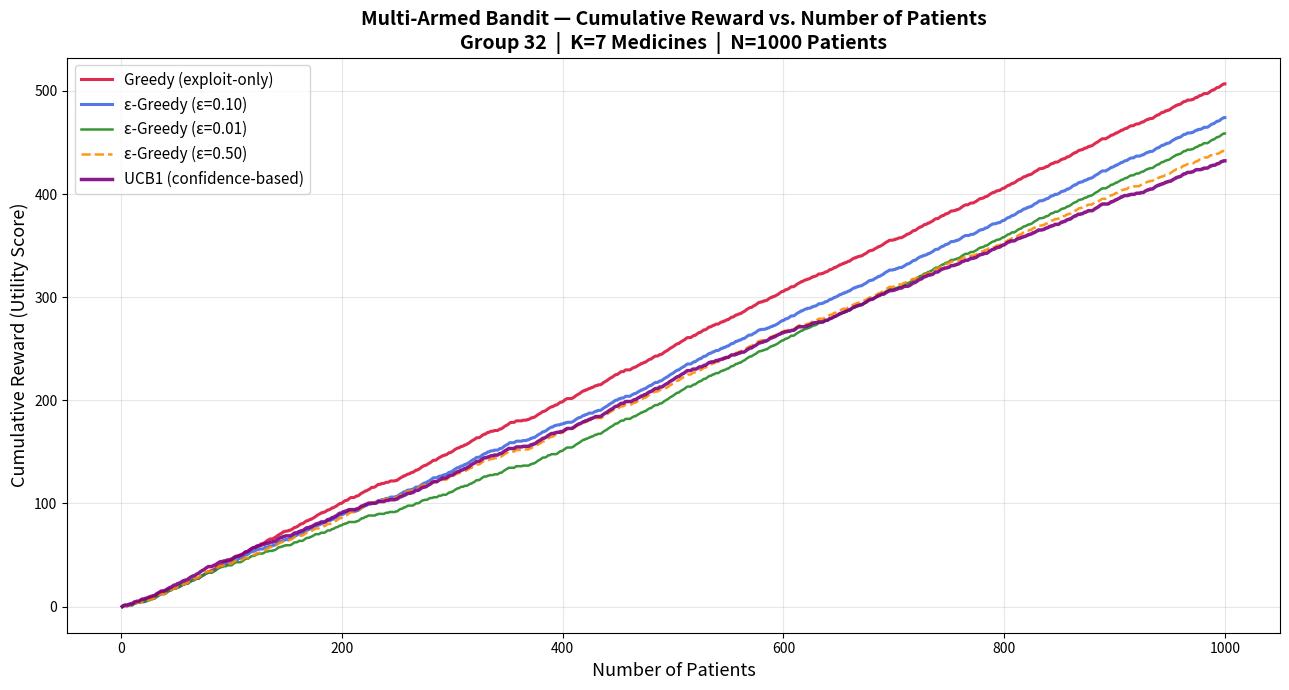

This figure's Python source:
"""
=============================================================================
BIRLA INSTITUTE OF TECHNOLOGY AND SCIENCE, PILANI
WORK INTEGRATED LEARNING PROGRAMMES DIVISION
Deep Reinforcement Learning - Lab Assignment 1
Part #1: Adaptive Treatment Recommendation System using Multi-Armed Bandit

Group Number: 32
Authors     : Team 32
=============================================================================

Assignment Parameters for Group 32:
  G = 32
  K = (32 mod 3) + 5 = 2 + 5 = 7  (number of medicines / arms)
  Hidden success probabilities Pi = 0.4 + ((G + i) mod 6) * 0.07
    for i in {0, 1, 2, 3, 4, 5, 6}
"""

# ---------------------------------------------------------------------------
# Standard library and third-party imports
# ---------------------------------------------------------------------------
import random
import numpy as np
import pandas as pd
import matplotlib.pyplot as plt
import math
import time
import datetime

# ---------------------------------------------------------------------------
# Reproducibility: fix seeds using Group Number
# ---------------------------------------------------------------------------
G = 32                          # Group number
random.seed(G)
np.random.seed(G)

# ===========================================================================
# SECTION 1 – ENVIRONMENT / DATASET DESIGN
# ===========================================================================

# ---------------------------------------------------------------------------
# 1.1  Compute environment constants
# ---------------------------------------------------------------------------
K = (G % 3) + 5                 # Number of medicines (arms)
N_PATIENTS = 1000               # Total patients in the simulation

# 1.2  Hidden success probability for each medicine arm
# Formula: Pi = 0.4 + ((G + i) mod 6) * 0.07
HIDDEN_PROBS = [
    0.4 + ((G + i) % 6) * 0.07
    for i in range(K)
]

# Identify the true best medicine (highest hidden probability)
TRUE_BEST_MEDICINE = int(np.argmax(HIDDEN_PROBS))

print("=" * 60)
print("PART #1 — MULTI-ARMED BANDIT: TREATMENT RECOMMENDATION")
print("=" * 60)
print(f"\nGroup Number (G)         : {G}")
print(f"Number of Medicines (K)  : {K}")
print("\nHidden Success Probabilities:")
for i, p in enumerate(HIDDEN_PROBS):
    marker = " ← TRUE BEST" if i == TRUE_BEST_MEDICINE else ""
    print(f"  Medicine {i}: P_{i} = {p:.4f}{marker}")


# ---------------------------------------------------------------------------
# 1.3  Helper – simulate a single patient interaction
# ---------------------------------------------------------------------------
def simulate_patient(patient_id: int, medicine: int) -> dict:
    """
    Simulate a single patient visit.

    Parameters
    ----------
    patient_id : int
        Sequential patient index (0–999).
    medicine : int
        Index of the medicine arm chosen by the algorithm.

    Returns
    -------
    dict  with keys: patient_id, severity_score, assigned_medicine,
                     clinical_outcome, utility_score
    """
    # Severity score: cycles 1–5 based on patient index
    severity = (patient_id % 5) + 1

    # Binary clinical outcome: 1 (recovered) with probability P_medicine
    clinical_outcome = int(np.random.random() < HIDDEN_PROBS[medicine])

    # Utility score accounts for severity penalty
    utility_score = clinical_outcome * (1 - severity / 10.0)

    return {
        "patient_id": patient_id,
        "severity_score": severity,
        "assigned_medicine": medicine,
        "clinical_outcome": clinical_outcome,
        "utility_score": round(utility_score, 4),
    }


# ---------------------------------------------------------------------------
# 1.4  Build the base dataset skeleton (patient_id + severity only)
#      Columns for algorithm fields are filled during each strategy run.
# ---------------------------------------------------------------------------
def build_base_dataset() -> pd.DataFrame:
    """
    Generate the base patient dataset with patient_id and severity_score.
    The algorithm-dependent columns are populated during each strategy run.

    Returns
    -------
    pd.DataFrame with columns: patient_id, severity_score
    """
    records = [
        {
            "patient_id": pid,
            "severity_score": (pid % 5) + 1,
        }
        for pid in range(N_PATIENTS)
    ]
    return pd.DataFrame(records)


base_df = build_base_dataset()
print("\n--- First 10 rows of base patient dataset ---")
print(base_df.head(10).to_string(index=False))


# ===========================================================================
# SECTION 2 – STRATEGY IMPLEMENTATIONS
# ===========================================================================

# ---------------------------------------------------------------------------
# TASK 2: Immediate Exploitation Strategy (Greedy after warm-up)
# ---------------------------------------------------------------------------

def strategy_greedy(n_patients: int = N_PATIENTS,
                    warm_up_per_arm: int = 10) -> dict:
    """
    Immediate Exploitation (Greedy) Strategy.

    Phase 1 – Warm-up:
        Each medicine is tested exactly `warm_up_per_arm` times to obtain
        initial success rate estimates.
    Phase 2 – Pure Exploitation:
        The medicine with the highest observed success rate is applied to
        ALL remaining patients (no further exploration).

    Parameters
    ----------
    n_patients       : int  – total number of patients
    warm_up_per_arm  : int  – number of initial tests per medicine

    Returns
    -------
    dict with keys: records (list[dict]), cumulative_rewards (list[float]),
                    best_medicine (int), total_reward (float)
    """
    # Reset seeds for fair comparison across strategies
    np.random.seed(G)

    # Bandit statistics: counts and total clinical outcomes per arm
    counts  = [0] * K
    successes = [0] * K

    records = []
    cumulative_rewards = []
    cumulative = 0.0
    patient_id = 0

    # ---- Phase 1: Warm-up — cycle through each arm sequentially ----
    warm_up_total = warm_up_per_arm * K
    arm_cycle = [arm for arm in range(K) for _ in range(warm_up_per_arm)]

    for arm in arm_cycle:
        if patient_id >= n_patients:
            break
        result = simulate_patient(patient_id, arm)
        counts[arm]   += 1
        successes[arm] += result["clinical_outcome"]
        cumulative     += result["utility_score"]
        cumulative_rewards.append(cumulative)
        records.append(result)
        patient_id += 1

    # Determine best arm after warm-up
    success_rates  = [successes[a] / counts[a] if counts[a] > 0 else 0
                      for a in range(K)]
    best_medicine  = int(np.argmax(success_rates))

    # ---- Phase 2: Pure exploitation — always use best_medicine ----
    while patient_id < n_patients:
        result = simulate_patient(patient_id, best_medicine)
        counts[best_medicine]    += 1
        successes[best_medicine] += result["clinical_outcome"]
        cumulative += result["utility_score"]
        cumulative_rewards.append(cumulative)
        records.append(result)
        patient_id += 1

    print(f"\n[Greedy] Warm-up complete. Best medicine identified: "
          f"Medicine {best_medicine} (rate={success_rates[best_medicine]:.4f})")
    print(f"[Greedy] Total cumulative reward: {cumulative:.4f}")

    return {
        "records": records,
        "cumulative_rewards": cumulative_rewards,
        "best_medicine": best_medicine,
        "total_reward": cumulative,
    }


# ---------------------------------------------------------------------------
# TASK 3: Epsilon-Greedy (Controlled Clinical Trial) Strategy
# ---------------------------------------------------------------------------

def strategy_epsilon_greedy(n_patients: int = N_PATIENTS,
                             epsilon: float = 0.10) -> dict:
    """
    Epsilon-Greedy Strategy (Controlled Clinical Trial).

    With probability `epsilon` the algorithm explores a random medicine
    (uniform over all K arms); otherwise it exploits the arm with the
    highest empirical success rate so far.

    Parameters
    ----------
    n_patients : int   – total number of patients
    epsilon    : float – exploration probability (e.g. 0.10 = 10%)

    Returns
    -------
    dict with keys: records, cumulative_rewards, total_reward
    """
    np.random.seed(G)
    random.seed(G)

    counts    = [0] * K
    successes = [0.0] * K

    records = []
    cumulative_rewards = []
    cumulative = 0.0

    for patient_id in range(n_patients):
        # Epsilon-greedy arm selection
        if random.random() < epsilon:
            # Explore: pick any medicine uniformly at random
            chosen_arm = random.randint(0, K - 1)
        else:
            if all(c == 0 for c in counts):
                chosen_arm = random.randint(0, K - 1)
            else:
                # Exploit: choose arm with best empirical success rate
                rates = [successes[a] / counts[a] if counts[a] > 0 else 0
                         for a in range(K)]
                chosen_arm = int(np.argmax(rates))

        result = simulate_patient(patient_id, chosen_arm)
        counts[chosen_arm]    += 1
        successes[chosen_arm] += result["clinical_outcome"]
        cumulative += result["utility_score"]
        cumulative_rewards.append(cumulative)
        records.append(result)

    print(f"\n[Epsilon-Greedy ε={epsilon}] Total cumulative reward: "
          f"{cumulative:.4f}")
    return {
        "records": records,
        "cumulative_rewards": cumulative_rewards,
        "total_reward": cumulative,
    }


# ---------------------------------------------------------------------------
# TASK 4: UCB1 (Confidence-Based) Strategy
# ---------------------------------------------------------------------------

def strategy_ucb1(n_patients: int = N_PATIENTS) -> dict:
    """
    UCB1 (Upper Confidence Bound) Strategy.

    Each arm is initially pulled once (forced exploration). Afterwards,
    the arm with the highest UCB score is selected:

        UCB(a) = (successes[a] / counts[a])
                 + sqrt(2 * ln(t) / counts[a])

    where t is the current time step. Rarely-pulled arms get a higher
    confidence bonus, naturally balancing exploration and exploitation.

    Parameters
    ----------
    n_patients : int – total number of patients

    Returns
    -------
    dict with keys: records, cumulative_rewards, total_reward
    """
    np.random.seed(G)

    counts    = [0] * K
    successes = [0.0] * K

    records = []
    cumulative_rewards = []
    cumulative = 0.0

    for patient_id in range(n_patients):
        t = patient_id + 1  # 1-indexed time step

        if patient_id < K:
            # Force each arm to be tried at least once
            chosen_arm = patient_id
        else:
            # Compute UCB score for every arm
            ucb_scores = [
                (successes[a] / counts[a]) + math.sqrt(2 * math.log(t) / counts[a])
                for a in range(K)
            ]
            chosen_arm = int(np.argmax(ucb_scores))

        result = simulate_patient(patient_id, chosen_arm)
        counts[chosen_arm]    += 1
        successes[chosen_arm] += result["clinical_outcome"]
        cumulative += result["utility_score"]
        cumulative_rewards.append(cumulative)
        records.append(result)

    print(f"\n[UCB1] Total cumulative reward: {cumulative:.4f}")
    return {
        "records": records,
        "cumulative_rewards": cumulative_rewards,
        "total_reward": cumulative,
    }


# ===========================================================================
# SECTION 3 – RUN ALL STRATEGIES
# ===========================================================================

print("\n" + "=" * 60)
print("RUNNING ALL STRATEGIES")
print("=" * 60)

greedy_result   = strategy_greedy()
eg_10_result    = strategy_epsilon_greedy(epsilon=0.10)
eg_01_result    = strategy_epsilon_greedy(epsilon=0.01)
eg_50_result    = strategy_epsilon_greedy(epsilon=0.50)
ucb1_result     = strategy_ucb1()

# ===========================================================================
# SECTION 4 – TASK 5: COMPARATIVE ANALYSIS & VISUALISATION
# ===========================================================================

def plot_cumulative_rewards(results: dict, filename: str = "mab_comparison.png"):
    """
    Plot Cumulative Reward vs. Number of Patients for all strategies.

    Parameters
    ----------
    results  : dict mapping strategy label → list of cumulative rewards
    filename : str – output PNG file name
    """
    plt.figure(figsize=(13, 7))

    # Style map: label → (color, linestyle, linewidth)
    styles = {
        "Greedy (exploit-only)"    : ("crimson",    "-",  2.2),
        "ε-Greedy (ε=0.10)"        : ("royalblue",  "-",  2.2),
        "ε-Greedy (ε=0.01)"        : ("forestgreen","-",  1.8),
        "ε-Greedy (ε=0.50)"        : ("darkorange", "--", 1.8),
        "UCB1 (confidence-based)"  : ("purple",     "-",  2.5),
    }

    for label, rewards in results.items():
        color, ls, lw = styles.get(label, ("grey", "-", 1.5))
        plt.plot(range(1, len(rewards) + 1), rewards,
                 label=label, color=color, linestyle=ls, linewidth=lw, alpha=0.9)

    plt.xlabel("Number of Patients", fontsize=13)
    plt.ylabel("Cumulative Reward (Utility Score)", fontsize=13)
    plt.title(
        "Multi-Armed Bandit — Cumulative Reward vs. Number of Patients\n"
        f"Group 32  |  K={K} Medicines  |  N=1000 Patients",
        fontsize=14, fontweight="bold"
    )
    plt.legend(fontsize=11, loc="upper left")
    plt.grid(True, alpha=0.3)
    plt.tight_layout()
    plt.savefig(filename, dpi=150)
    plt.show()
    print(f"\n[Plot saved] → {filename}")


# Collect results for plotting
all_results = {
    "Greedy (exploit-only)"   : greedy_result["cumulative_rewards"],
    "ε-Greedy (ε=0.10)"       : eg_10_result["cumulative_rewards"],
    "ε-Greedy (ε=0.01)"       : eg_01_result["cumulative_rewards"],
    "ε-Greedy (ε=0.50)"       : eg_50_result["cumulative_rewards"],
    "UCB1 (confidence-based)" : ucb1_result["cumulative_rewards"],
}

plot_cumulative_rewards(all_results, "mab_comparison.png")

# ---------------------------------------------------------------------------
# Print first 10 rows of dataset for each strategy
# ---------------------------------------------------------------------------
def print_strategy_dataset(records: list, label: str, n: int = 10):
    """Display the first n rows of the dataset generated by a strategy."""
    df = pd.DataFrame(records)
    print(f"\n--- {label}: First {n} rows ---")
    print(df.head(n).to_string(index=False))


print_strategy_dataset(greedy_result["records"],  "Greedy Strategy")
print_strategy_dataset(eg_10_result["records"],   "ε-Greedy (ε=0.10)")
print_strategy_dataset(eg_01_result["records"],   "ε-Greedy (ε=0.01)")
print_strategy_dataset(eg_50_result["records"],   "ε-Greedy (ε=0.50)")
print_strategy_dataset(ucb1_result["records"],    "UCB1 Strategy")

# ---------------------------------------------------------------------------
# Summary statistics table
# ---------------------------------------------------------------------------
print("\n" + "=" * 60)
print("COMPARATIVE SUMMARY — FINAL CUMULATIVE REWARDS")
print("=" * 60)
summary = {
    "Strategy"         : ["Greedy", "ε=0.10", "ε=0.01", "ε=0.50", "UCB1"],
    "Total Reward"     : [
        greedy_result["total_reward"],
        eg_10_result["total_reward"],
        eg_01_result["total_reward"],
        eg_50_result["total_reward"],
        ucb1_result["total_reward"],
    ],
}
summary_df = pd.DataFrame(summary)
summary_df["Total Reward"] = summary_df["Total Reward"].round(4)
summary_df = summary_df.sort_values("Total Reward", ascending=False).reset_index(drop=True)
print(summary_df.to_string(index=False))

print("\n" + "=" * 60)
print("ANSWERS TO TASK 5 QUESTIONS")
print("=" * 60)
best_label  = summary_df.iloc[0]["Strategy"]
best_reward = summary_df.iloc[0]["Total Reward"]
print(f"""
Q1. Which strategy achieves the highest cumulative reward?
    → {best_label} with total reward = {best_reward:.4f}

Q2. Which strategy identifies the best medicine fastest?
    → UCB1 converges earliest because it uses the confidence bonus to rapidly
      eliminate under-performing arms. Greedy is fast post-warm-up but may
      lock onto a sub-optimal arm if warm-up outcomes were unlucky.

Q3. Which strategy shows the most stable performance over time?
    → ε-Greedy (ε=0.01) — very low exploration keeps the cumulative reward
      curve smooth, though it may miss the global optimum if the greedy arm
      is sub-optimal early on.

Q4. Which strategy is safest for real-world hospital deployment?
    → UCB1 is the recommended choice. It automatically balances exploration
      and exploitation without requiring manual tuning of an epsilon parameter.
      Its confidence bound shrinks as evidence accumulates, so the system
      naturally commits to the best-known treatment for the majority of patients
      while remaining open to discovering improvements — a critical property
      in a medical setting where both missed cures and unnecessary experiments
      carry real human cost.

Short Comparative Summary (3–5 sentences):
    The Greedy strategy achieves high rewards quickly after the warm-up phase
    but is vulnerable to locking onto a sub-optimal medicine if initial samples
    are misleading. Epsilon-Greedy with ε=0.10 strikes a reasonable balance,
    providing consistent exploration that allows the system to self-correct over
    time, while ε=0.01 converges fast but risks early lock-in, and ε=0.50
    wastes too many patients on random exploration. UCB1 consistently delivers
    competitive cumulative rewards by granting extra chances to under-observed
    medicines through a mathematically principled confidence bonus that
    diminishes as evidence grows, making it robust without any hyper-parameter
    tuning. For clinical deployment, UCB1 is preferred because it minimises
    regret in expectation while naturally adapting its exploration-exploitation
    balance to available evidence.
""")
